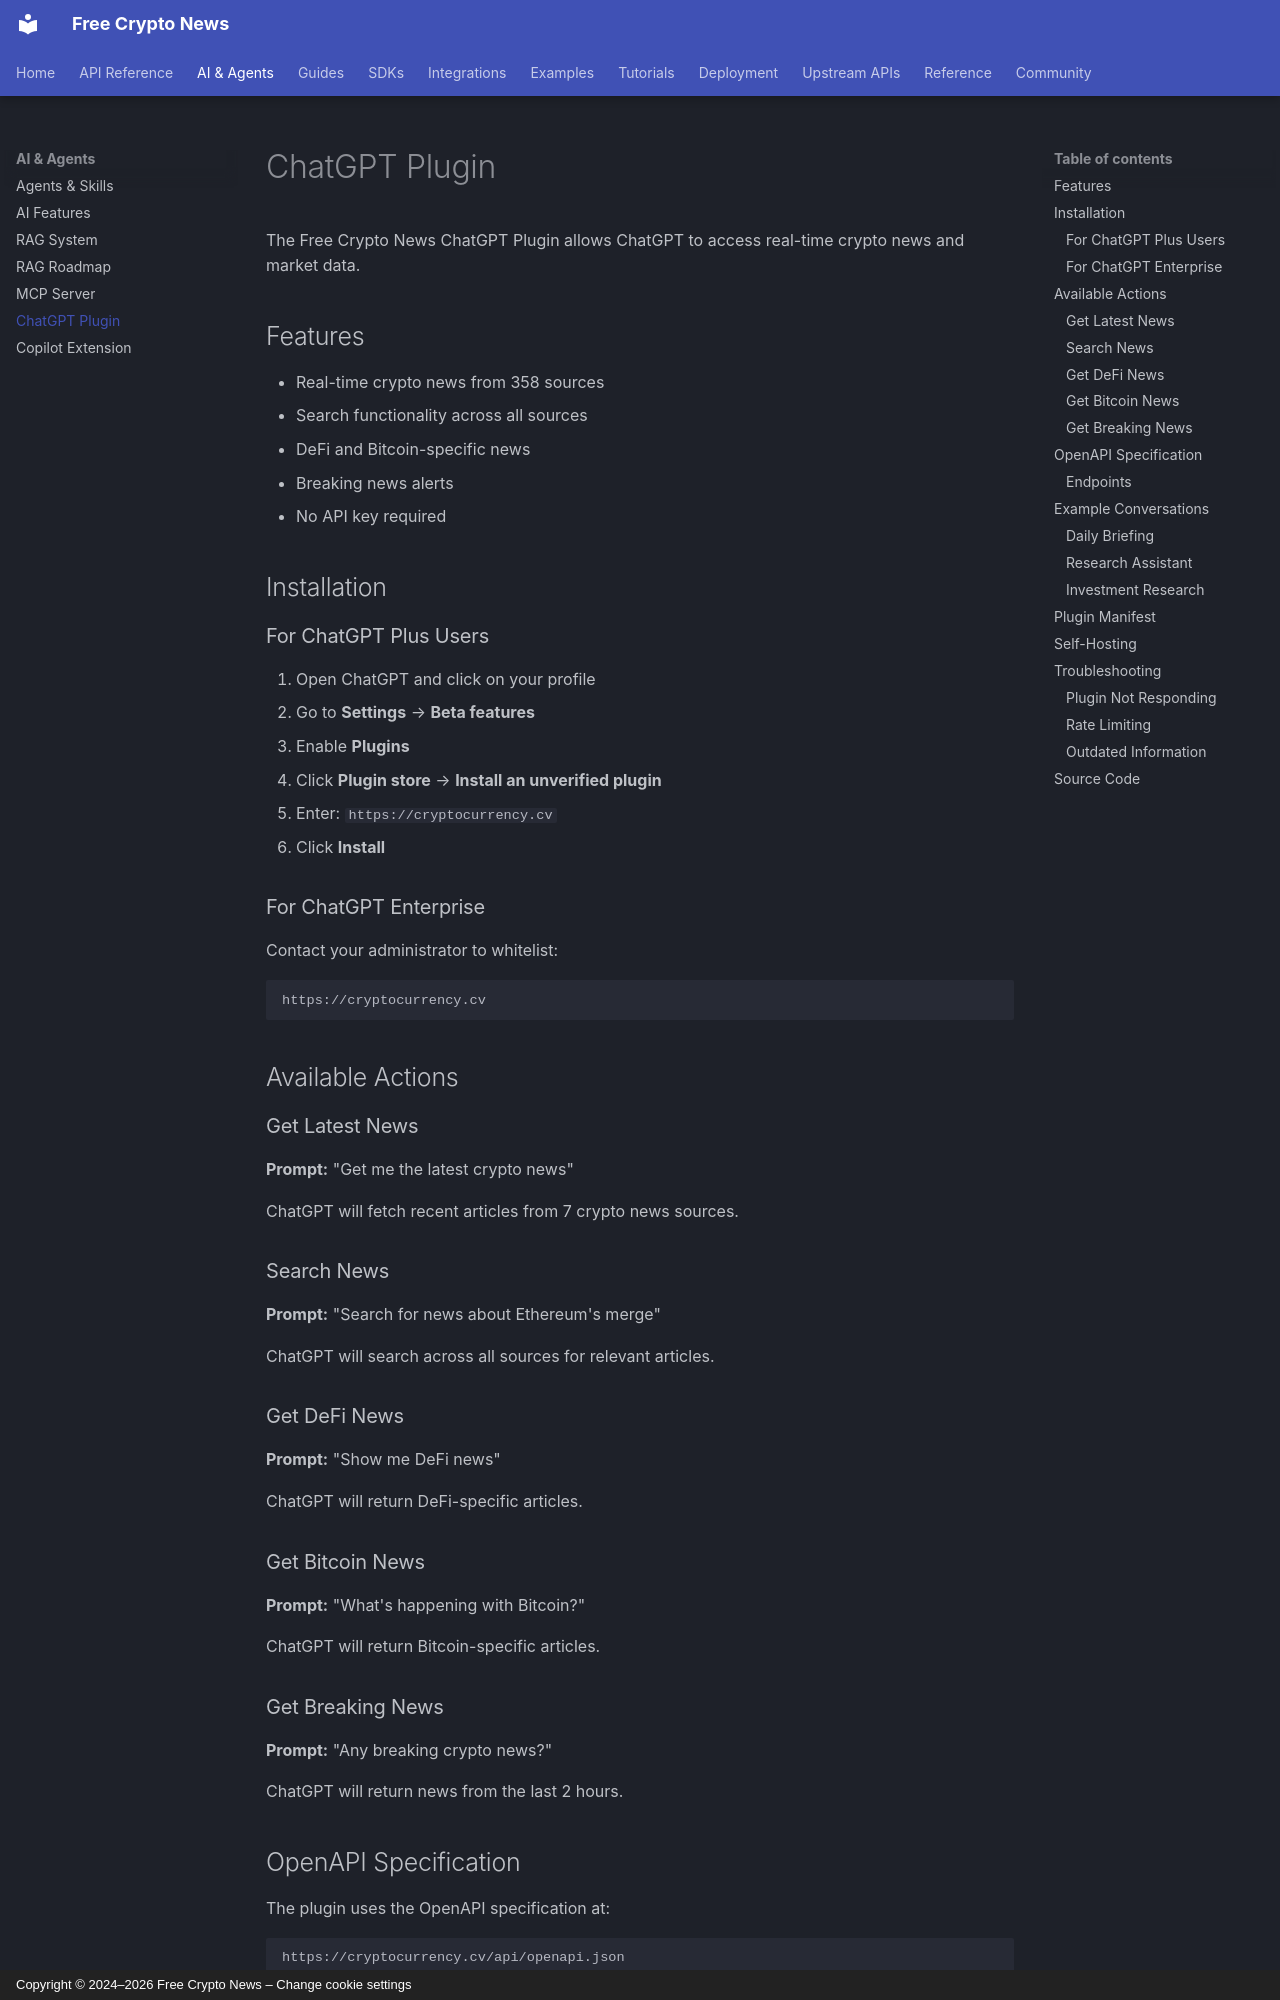

repository: nirholas/cryptocurrency.cv · page: integrations/chatgpt/index.html · generator: mkdocs · copyright: Copyright © 2024–2026 Free Crypto News – Change cookie settings

# ChatGPT Plugin

The Free Crypto News ChatGPT Plugin allows ChatGPT to access real-time crypto news and market data.

## Features

- Real-time crypto news from 358 sources
- Search functionality across all sources
- DeFi and Bitcoin-specific news
- Breaking news alerts
- No API key required

## Installation

### For ChatGPT Plus Users

1. Open ChatGPT and click on your profile
2. Go to **Settings** → **Beta features**
3. Enable **Plugins**
4. Click **Plugin store** → **Install an unverified plugin**
5. Enter: `https://cryptocurrency.cv`
6. Click **Install**

### For ChatGPT Enterprise

Contact your administrator to whitelist:
```
https://cryptocurrency.cv
```

## Available Actions

### Get Latest News

**Prompt:** "Get me the latest crypto news"

ChatGPT will fetch recent articles from 7 crypto news sources.

### Search News

**Prompt:** "Search for news about Ethereum's merge"

ChatGPT will search across all sources for relevant articles.

### Get DeFi News

**Prompt:** "Show me DeFi news"

ChatGPT will return DeFi-specific articles.

### Get Bitcoin News

**Prompt:** "What's happening with Bitcoin?"

ChatGPT will return Bitcoin-specific articles.

### Get Breaking News

**Prompt:** "Any breaking crypto news?"

ChatGPT will return news from the last 2 hours.

## OpenAPI Specification

The plugin uses the OpenAPI specification at:
```
https://cryptocurrency.cv/api/openapi.json
```

### Endpoints

| Endpoint | Description | Parameters |
|----------|-------------|------------|
| `GET /api/news` | Get latest news | `limit` (1-50), `source` |
| `GET /api/search` | Search news | `q` (required), `limit` |
| `GET /api/defi` | Get DeFi news | `limit` |
| `GET /api/bitcoin` | Get Bitcoin news | `limit` |
| `GET /api/breaking` | Get breaking news | `limit` |
| `GET /api/sources` | List all sources | - |
